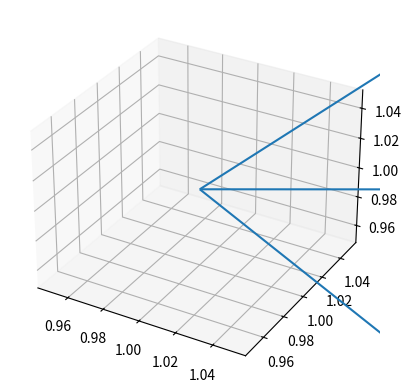

Recreate this plot in Python.
import numpy as np
import matplotlib.pyplot as plt
from mpl_toolkits.mplot3d import Axes3D

p0 = [0.799319, -3.477045e-01, 0.490093]
p1 = [0.852512, 9.113778e-16, -0.522708]
p2 = [0.296422, 9.376042e-01, 0.181748]

origin = [1,1,1]
X, Y, Z = zip(origin,origin,origin)
U, V, W = zip(p0,p1,p2)

fig = plt.figure()
ax = fig.add_subplot(111, projection='3d')
ax.quiver(X,Y,Z,U,V,W,arrow_length_ratio=0.01)
plt.show()